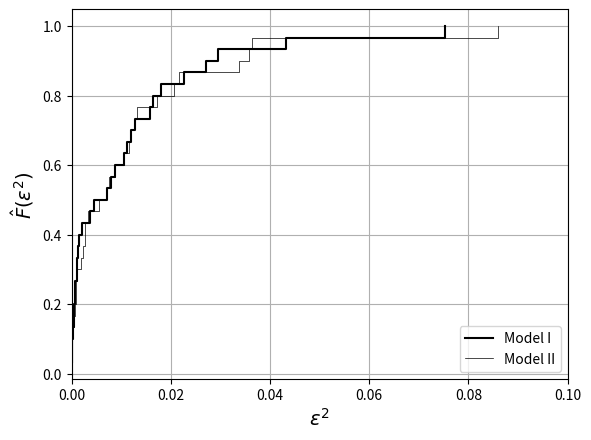

Here is the Python script that generated this plot:
# %% [markdown]
# **Additional example: benchmarking models and cross-validation** (Victor Z and Leo Gonzalez,
# UW-Madison, 2020). Model I is $Y=\theta_0+\theta_1X+\theta_2X^2$, model II is $Y=\theta_0+\theta_1X$.
# We compare their squared errors $\hat{\epsilon}_\omega^2$ (mean and empirical cdf), and then their
# 3-fold cross-validation errors on data not used for estimation.
# Python names: `X_I`, `X_II` (data matrices), `eps2_I`, `eps2_II`, `MSE_cv`.

# %%
import numpy as np
import matplotlib.pyplot as plt

theta = np.array([6.190, 2.923e-3, -7.052e-7])
x = np.repeat([300.0, 600.0, 900.0], 10)
S = len(x)
np.random.seed(0)
y = theta[0] + theta[1]*x + theta[2]*x**2 + np.random.normal(0, 0.1, S)

X_I = np.column_stack([np.ones(S), x, x**2])
X_II = np.column_stack([np.ones(S), x])

def fit(X, y):
    return np.linalg.solve(X.T @ X, X.T @ y)

eps2_I = (y - X_I @ fit(X_I, y))**2
eps2_II = (y - X_II @ fit(X_II, y))**2
print(f"MSE I = {eps2_I.mean():.4f},  MSE II = {eps2_II.mean():.4f}")

for e2, lw, label in ((eps2_I, 1.5, 'Model I'), (eps2_II, 0.5, 'Model II')):
    plt.step(np.sort(e2), np.arange(1, S + 1) / S, 'k-', where='post', linewidth=lw, label=label)
plt.xlim(0, 0.1)
plt.xlabel(r'$\epsilon^2$', fontsize=14)
plt.ylabel(r'$\hat{F}(\epsilon^2)$', fontsize=14)
plt.legend(loc='lower right')
plt.grid(True)
plt.show()

# %% [markdown]
# 3-fold cross-validation: estimate on two folds, test on the third.

# %%
rng = np.random.default_rng(0)
folds = np.array_split(rng.permutation(S), 3)
for name, X in (("I", X_I), ("II", X_II)):
    MSE_cv = []
    for k in range(3):
        test = folds[k]
        train = np.concatenate([folds[j] for j in range(3) if j != k])
        theta_k = fit(X[train], y[train])
        MSE_cv.append(np.mean((y[test] - X[test] @ theta_k)**2))
    print(f"Model {name}: sum of test MSE over folds = {np.sum(MSE_cv):.4f}")
